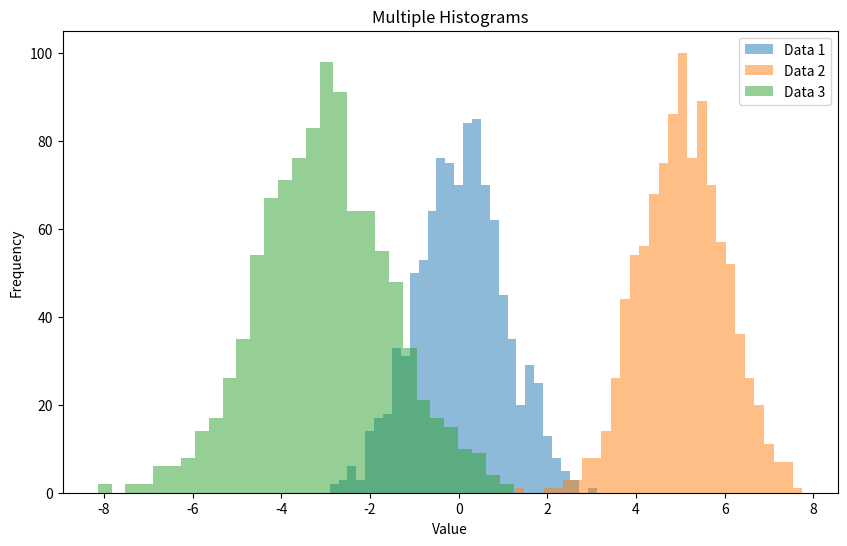

Generate this figure with matplotlib:
import matplotlib.pyplot as plt
import numpy as np

# Sample data
data1 = np.random.normal(0, 1, 1000)
data2 = np.random.normal(5, 1, 1000)
data3 = np.random.normal(-3, 1.5, 1000)

# Define number of bins
bins = 30

# Plot multiple histograms in the same figure
plt.figure(figsize=(10, 6))

# First histogram
plt.hist(data1, bins=bins, alpha=0.5, label='Data 1')

# Second histogram
plt.hist(data2, bins=bins, alpha=0.5, label='Data 2')

# Third histogram
plt.hist(data3, bins=bins, alpha=0.5, label='Data 3')

# Adding titles and labels
plt.title('Multiple Histograms')
plt.xlabel('Value')
plt.ylabel('Frequency')
plt.legend()

# Display the plot
plt.show()